Photos from the image-classification dataset "dataset" in the GitHub repository ayushpaliwal1920/BloodGroup_image_recognization. Its 8 classes are: A negative blood type, A positive blood type, AB negative blood type, AB positive blood type, B negative blood type, B positive blood type, O negative blood type, O positive blood type.

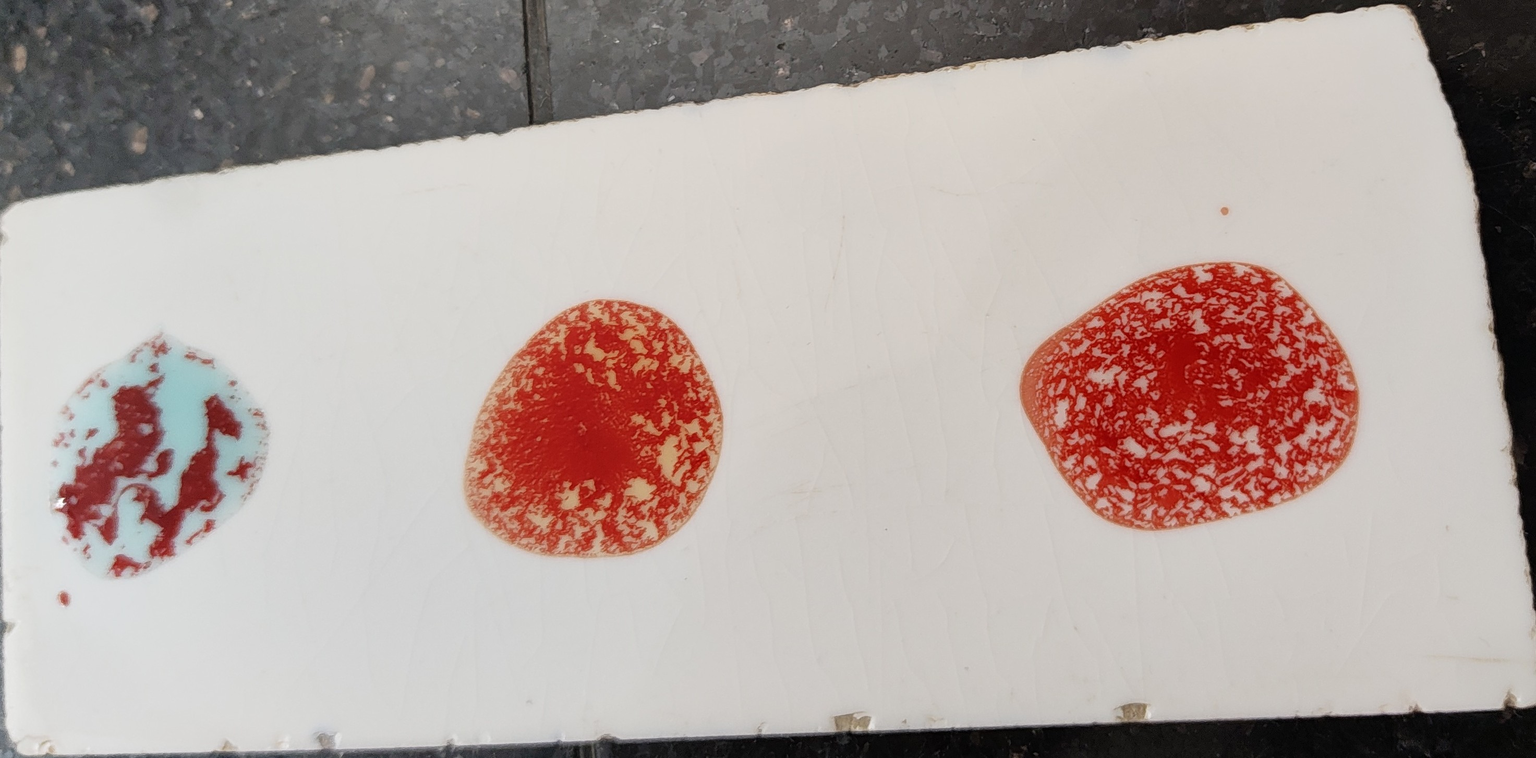
Label: AB positive blood type

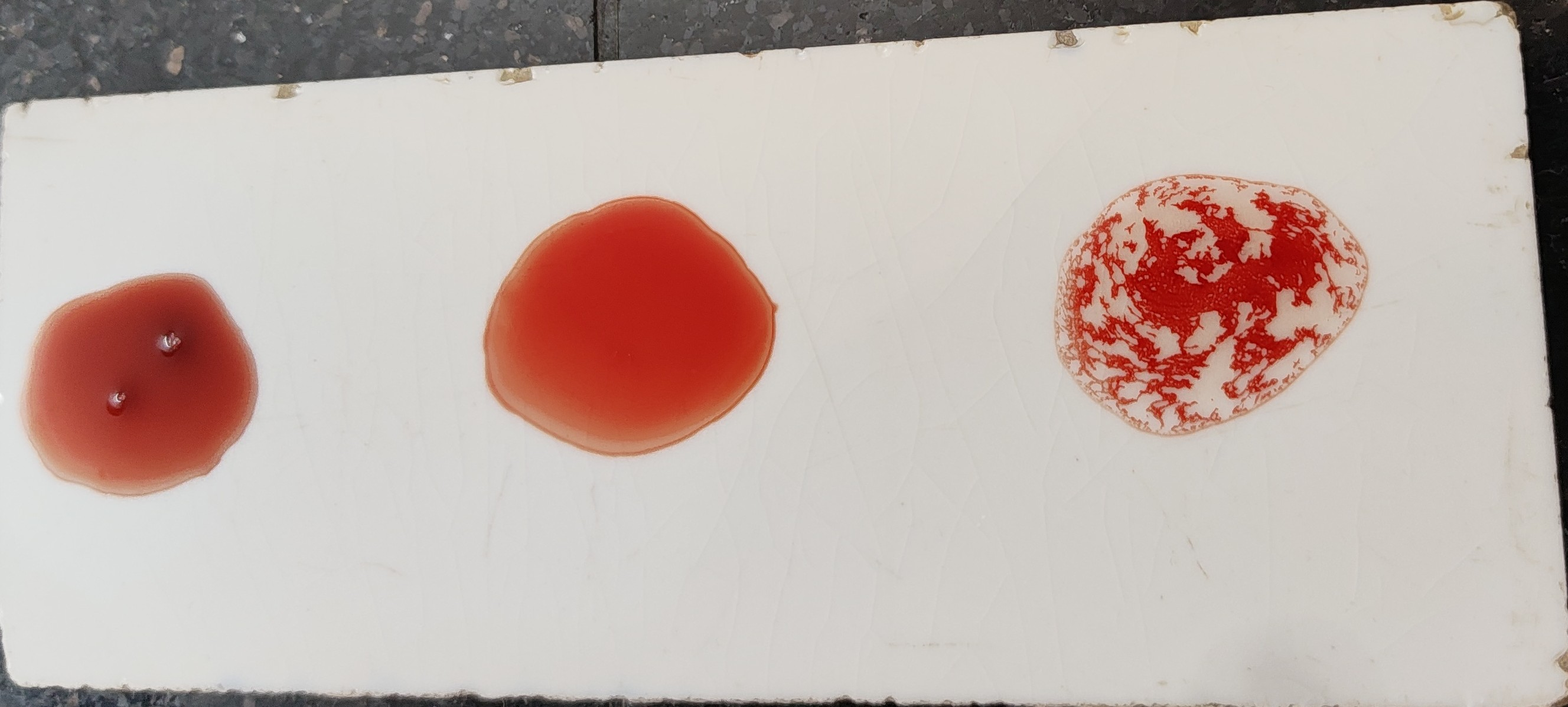
Label: O positive blood type

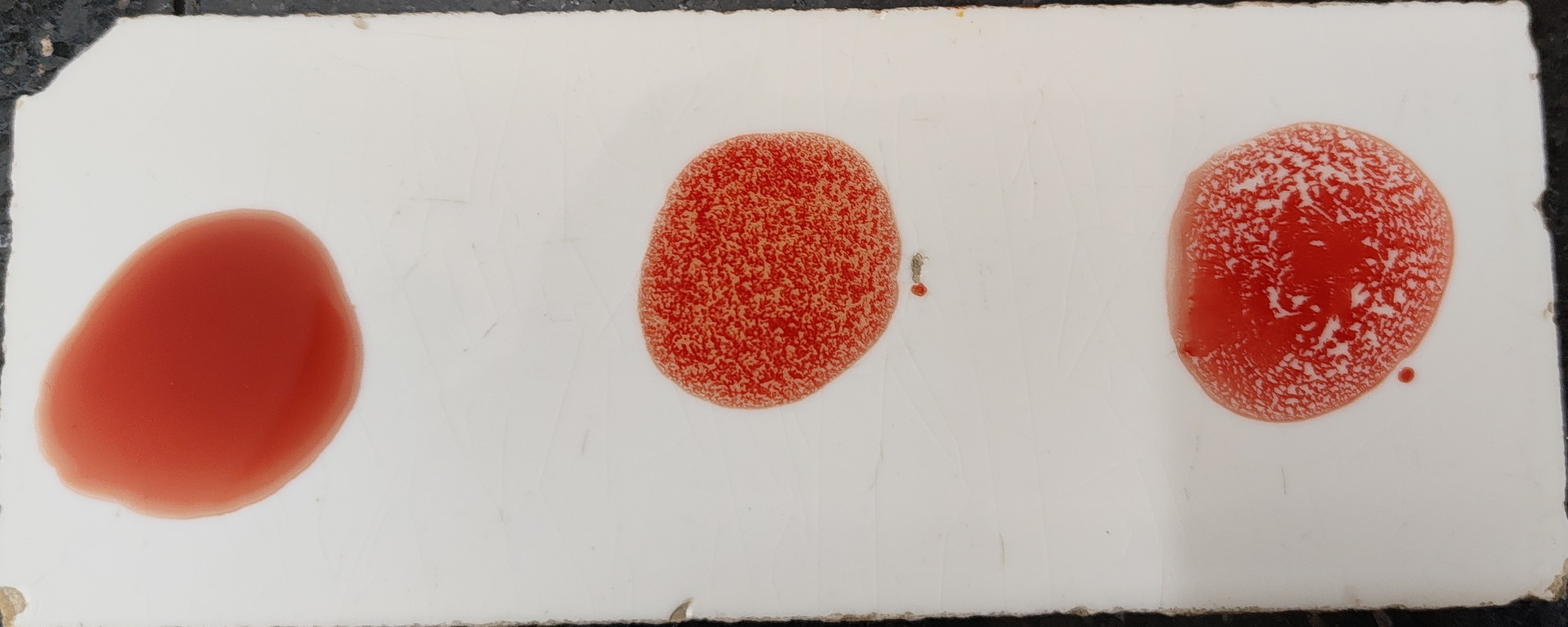
Label: B positive blood type

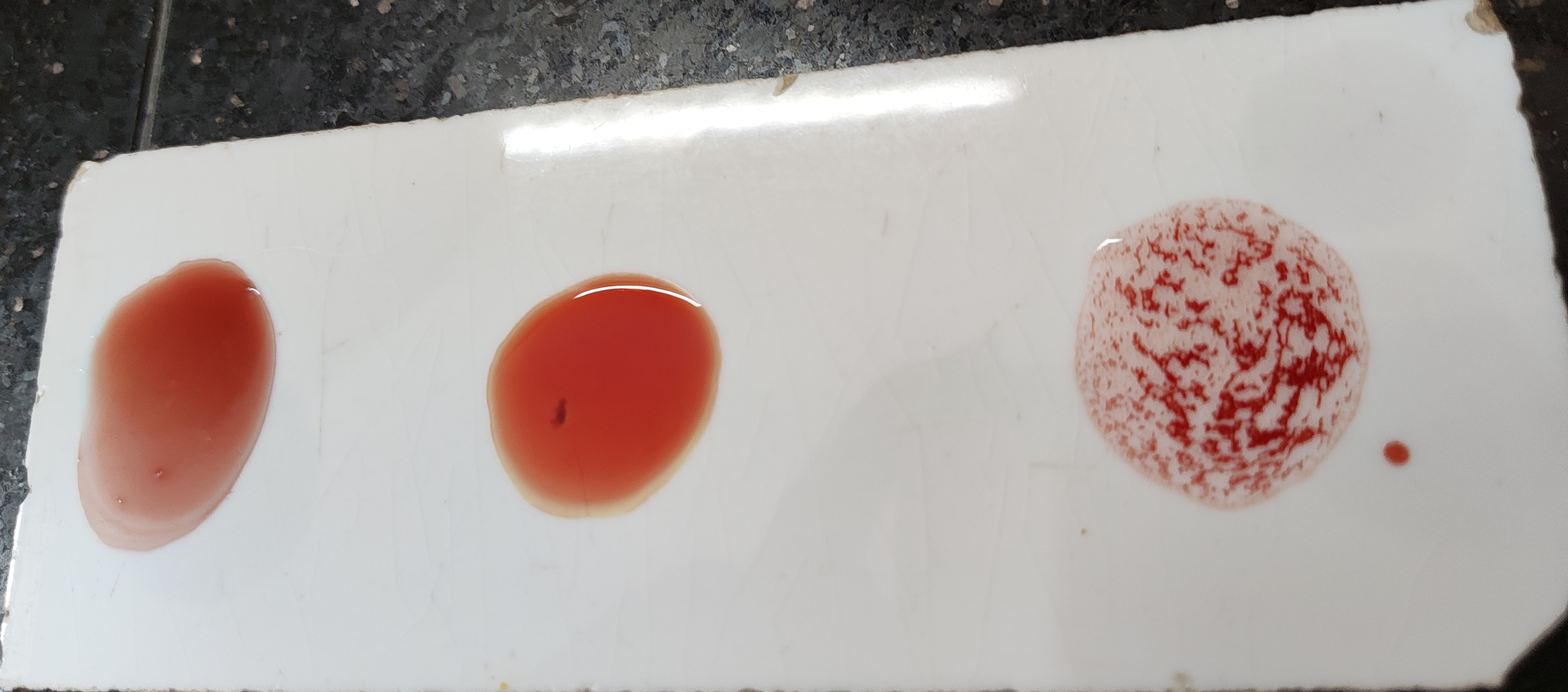
Label: O positive blood type

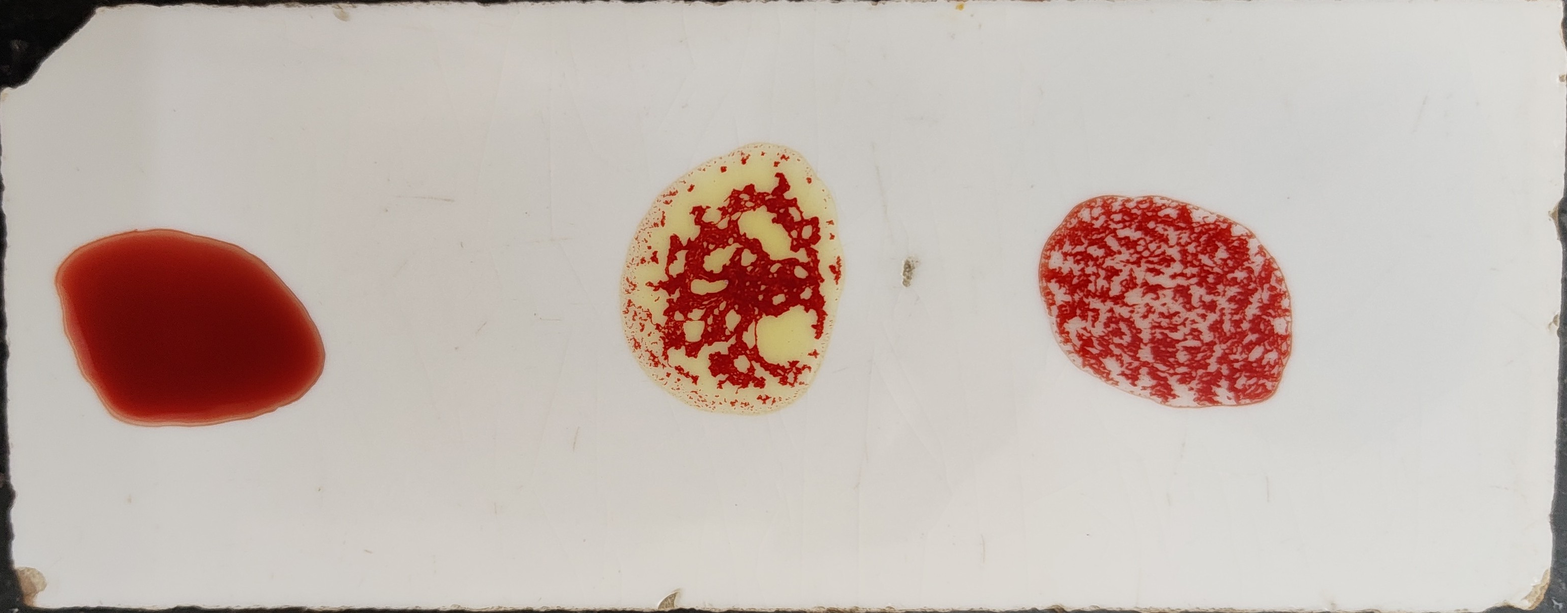
Label: B positive blood type

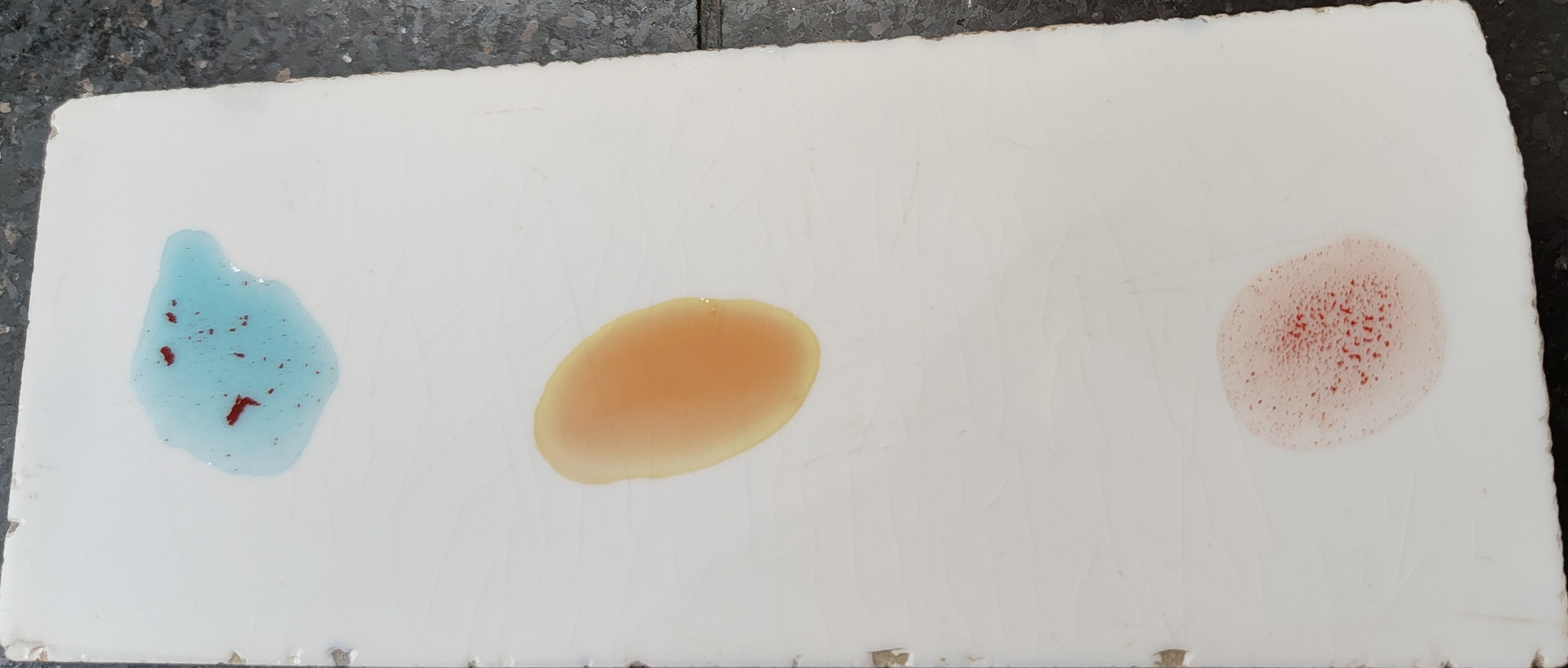
Label: A positive blood type
